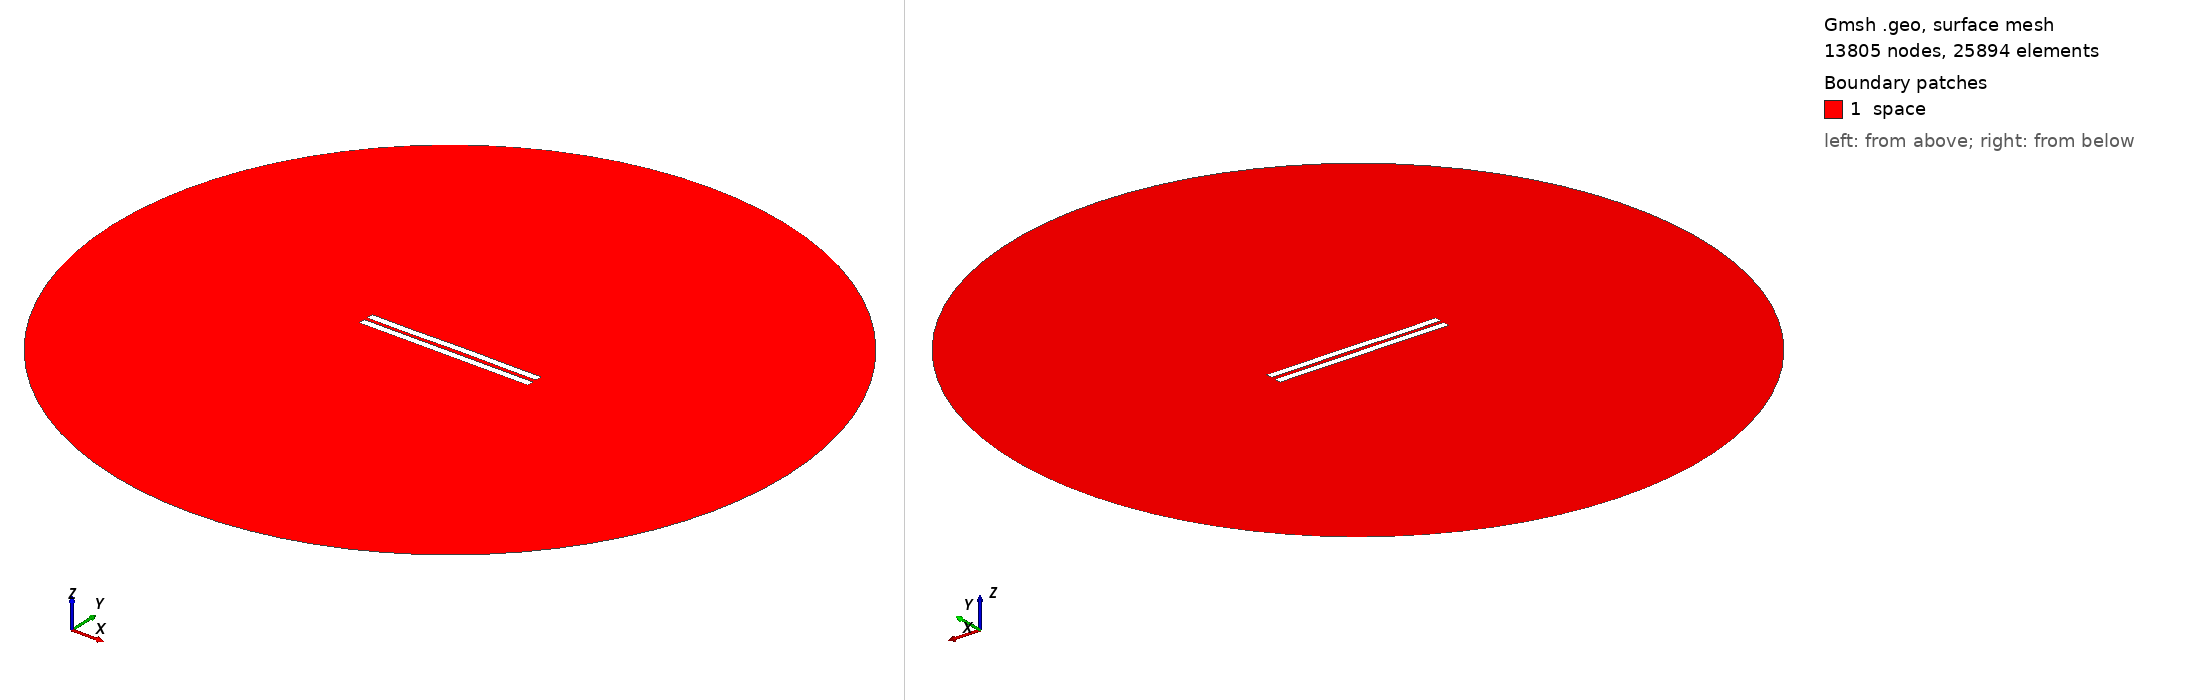

Gmsh geometry script, surface-meshed: 13805 nodes, 25894 surface elements. Boundary patches (legend numbers): 1 space. Left view from above one corner, right view from below the opposite corner. Legend entries are the model's physical surfaces. The drawing asked Gmsh for element sizes between 1% and 20% of the model's largest extent; the script's own settings can give other sizes.

=== 2457.geo (drawn) ===
//---------------------------------------
// Geometry kernel
//---------------------------------------

SetFactory("OpenCASCADE");



//---------------------------------------
// Parameters of the geometry
//---------------------------------------

// Overetch of the upper plate
overetch = 0.0;

// Distance between the plates
distance = 2.25;

// Discretization over the x axis (for the deformation)
nx = 50; 

// Length of the plate
L = 100 - overetch; 

// Number of modes
n = 4; 

// 1st mode coefficient
coeff(1) = 0.15;
beta(1) = 0.596864 * 3.1415926535 / L;

// 2nd mode coefficient
coeff(2) = 0.07499999999999998;
beta(2) = 1.49418 * 3.1415926535 / L;

// 3rd mode coefficient
coeff(3) = -0.075;
beta(3) = 2.50025 * 3.1415926535 / L;

// 4th mode coefficient
coeff(4) = -0.075;
beta(4) = 3.49999 * 3.1415926535 / L;



//---------------------------------------
// Upper plate (deformed rectangle)
//---------------------------------------

// Coordiantes of the upper plate
xmin = -50;
xmax = 50 - overetch;

// Height of the upper plate
yheight = 4 - 2 * overetch;

// Indexes of the points
UpperID[] = {};
LowerID[] = {};
LeftID[] = {};
RightID[] = {};

// Point index
p = 1;

// Horizontal edges
For i In {1:nx}
    x = xmin + (i-1)*(xmax - xmin)/(nx-1);

    y_bottom = distance / 2 + overetch;
    For j In {1:n}
        C = (Cosh(beta(j)*L) + Cos(beta(j)*L)) / (Sinh(beta(j)*L) + Sin(beta(j)*L));
        y_bottom  = y_bottom + coeff(j) * (Cosh(beta(j)*(x+50)) - Cos(beta(j)*(x+50)) - C * (Sinh(beta(j)*(x+50)) - Sin(beta(j)*(x+50))));
    EndFor

    y_top = y_bottom + yheight;

    Point(p) = {x, y_top, 0, 1.0};
    UpperID[i] = p;
    p = p + 1;

    Point(p) = {x, y_bottom, 0, 1.0};
    LowerID[i] = p;
    p = p + 1;
EndFor

// Create point lists
UpperPts[] = {}; LowerPts[] = {};
For i In {1:nx}
  UpperPts[] += {UpperID[i]};
  LowerPts[] += {LowerID[i]};
EndFor

// Build splines
Spline(1) = {UpperPts[]};
Spline(2) = {LowerPts[]};
Line(3) = {LowerPts[nx-1], UpperPts[nx-1]};
Line(4) = {LowerPts[0], UpperPts[0]};

// Build the plane surface
Curve Loop(1) = {2, 3, -1, -4};
Plane Surface(1) = {1};



//---------------------------------------
// Lower plate (rectangle)
//---------------------------------------

// Vertices
Point(1001) = {-50, -1, 0, 1.0};
Point(1002) = { 50, -1, 0, 1.0};
Point(1003) = { 50,  -5, 0, 1.0};
Point(1004) = {-50,  -5, 0, 1.0};

// Edges
Line(5) = {1001, 1002};
Line(6) = {1002, 1003};
Line(7) = {1003, 1004};
Line(8) = {1004, 1001};

// Plane surface
Line Loop(2) = {5, 6, 7, 8};
Plane Surface(2) = {2}; 



//---------------------------------------
// Outer (fictious) boundary
//---------------------------------------

// Points
Point(1005) = {0, 0, 0};       // Center
Point(1006) = {200, 0, 0};     // Start point
Point(1007) = {0, 200, 0};     // 90 degrees
Point(1008) = {-200, 0, 0};    // 180 degrees
Point(1009) = {0, -200, 0};    // 270 degrees

// Circle arcs (each needs start, center, end)
Circle(9) = {1006, 1005, 1007};
Circle(10) = {1007, 1005, 1008};
Circle(11) = {1008, 1005, 1009};
Circle(12) = {1009, 1005, 1006};

// Plane surface for the entire domain
Curve Loop(3) = {9, 10, 11, 12};
Surface(3) = {3};

// Subtract the plates from the whole domain to obtain the actual domain where we want to solve the equations
BooleanDifference{ Surface{3}; Delete; }{ Surface{1}; Surface{2}; Delete; }




//---------------------------------------
// Transfinite Lines/Curves
//---------------------------------------

// Set the number of points on the boundaries
r = 7;

// Plates
Transfinite Curve {1, 2} = 50*r Using Progression 1;
Transfinite Curve {3, 4} = 2*r Using Progression 1;
Transfinite Line {5, 7} = 50*r Using Progression 1;
Transfinite Line {6, 8} = 2*r Using Progression 1;

// Outer boundary
Transfinite Line {9, 10, 11, 12} = 20 Using Progression 1;



//---------------------------------------
// Physical groups
//---------------------------------------                

// Physical curves (boundaries)
Physical Line("force_segment", 10) = {2};
Physical Line("upper_plate", 11) = {1, 3, 4};
Physical Line("lower_plate", 12) = {5, 6, 7, 8};
Physical Line("boundary", 20) = {9, 10, 11, 12};

// Physical Surfaces
Physical Surface("space", 30) = {3};



//---------------------------------------
// 6. Generate the Mesh
//---------------------------------------

// 2D mesh generation
Mesh 2;
